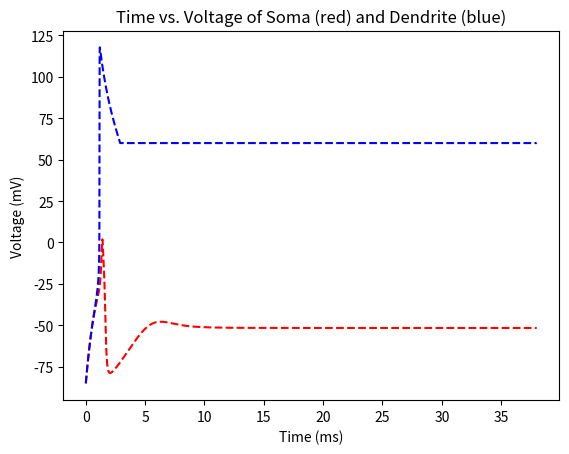
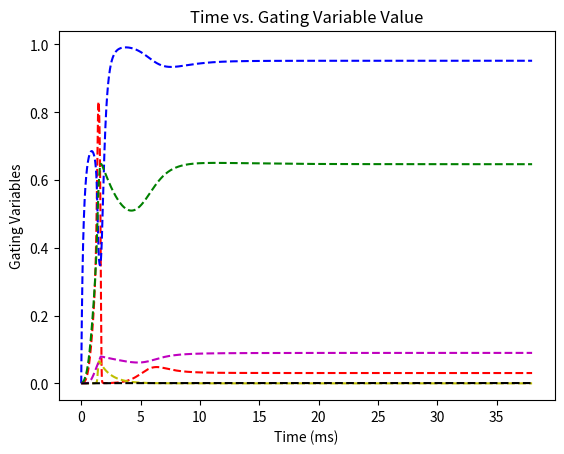

These charts were generated, in order, by the following Python code:
import math
import matplotlib.pyplot as plt
import numpy as np

C_m = 1 # microF/cm^2 membrane capacitance
A_s = 100 # microm^2 surface area of soma
A_d = 50000 # microm^2 surface area of dendrite
# leak current for soma
def I_Ls(V_s):
    g_Ls = 0.05 # mS/cm^2 conductance
    E_r = -85 # mV reversal potential
    return g_Ls * (E_r - V_s) # leak current
# sodium current
def I_Na(V_s, m, h):
    g_Na = 100 # mS/cm^2 conductance
    E_Na = 55 # mV reversal potential
    return g_Na * m**3 * h * (E_Na - V_s) # sodium current
# potassium current
def I_K(V_s, n):
    g_K = 2 # mS/cm^2 conductance
    E_K = -90 # mV reversal potential
    return g_K * n**4 * (E_K - V_s) # potassium current
# high threshold potassium current
def I_KHT(V_s, w):
    g_KHT = 300 # mS/cm^2 conductance
    E_K = -90 # mV reversal potential
    return g_KHT * w * (E_K - V_s) # high threshold potassium current
# low threshold potassium current
def I_KLT(V_s, l):
    g_KLT = 25 # mS/cm^2 conductance
    E_K = -90 # mV reversal potential
    return g_KLT * l * (E_K - V_s) # low threshold potassium current
# feedforward excitatory input to soma
def I_FFs(V_s, g_FFs):
    return -g_FFs * V_s
R_c = 250 # MOhms resistance of connection between soma and dendrite
# leak current for dendrite
def I_Ld(V_d):
    g_Ld = 0.1 # mS/cm^2 conductance
    E_r = -85 # mV reversal potential
    return g_Ld * (E_r - V_d) # leak current
# high threshold calcium current
def I_Ca(V_d, m_infinity):
    g_Ca = 200 # mS/cm^2 conductance
    E_Ca = 120 # mV reversal potential
    return g_Ca * (m_infinity**2) * (E_Ca - V_d) # high threshold calcium current
# calcium dependent potassium current
def I_CaK(V_d, q):
    g_CaK = 100 # mS/cm^2 conductance
    E_K = -90 # mV reversal potential
    return g_CaK * q * (E_K - V_d) # calcium dependent potassium current
# excitatory synaptic current
def I_syn(V_d, g_syn):
    return -g_syn * V_d # excitatory synaptic current
def getG_syn(g_syn):
    return -g_syn / tau_syn
# calcium concentration follows first-order kinetics:
# dConc_Ca/dt = 0.1 * I_Ca - Conc_Ca/tau_Ca;
def getCaConc(V_d, m_infinity, conc_Ca):
    tau_Ca = 100 # ms decay time constant
    return 0.1 * I_Ca(V_d, m_infinity) - conc_Ca / tau_Ca
tau_Ca = 100 # ms decay time constant
# feedforward excitatory input to dendrite
def I_FFd(V_d, g_FFd):
    return -g_FFd * V_d # feedforward excitatory input to dendrite

# the general equation for the gating variables m, h, and n is
# dx/dt = alpha_x(V)(1 - x) - beta_x(V)x
# where x=m, h, n
# the voltage dependent coefficients of the gating variables are
def gatingVarMHN(alpha_x, beta_x, x, V):
    return alpha_x(V) * (1 - x) - beta_x(V) * x
def alpha_m(V):
    try:
        res = -0.5 * (V + 22) / (math.exp(-(V + 22) / 10) - 1)
        return res
    except OverflowError:
        print('*******************' + str(V))
def beta_m(V):
    return 20 * math.exp(-(V + 47) / 18)
def m_infinity(V_d):
    try:
        res = 1 / (1 + math.exp(-(V_d - 20) / 15))
        return res
    except OverflowError:
        print('*****************' + str(V_d))
def alpha_h(V):
    return 0.35 * math.exp(-(V + 34) / 20)
def beta_h(V):
    return 5 / (math.exp(-(V + 4) / 10) + 1)
def alpha_n(V):
    return -0.075 * (V + 30) / (math.exp(-(V + 30) / 10) - 1)
def beta_n(V):
    return 0.1 * math.exp(-(V + 40) / 80)
# the general equation for the gating variables w, l, and q is
# dx/dt = (x_infinity(V) - x) / tau_x
def gatingVarWLQ(x_infinity, tau_x, x, V):
    return (x_infinity(V) - x) / tau_x
def w_infinity(V):
    return 1 / (math.exp(-V / 5) + 1)
tau_w = 1 # ms
def l_infinity(V):
    return 1 / (math.exp(-(V + 40) / 5) + 1)
tau_l = 10 # ms
def q_infinity(conc_Ca):
    return (0.0005 * conc_Ca)**2
def tau_q(conc_Ca):
    return 0.0338 / (min(0.0001 * conc_Ca,  0.01) +  0.001)

def getTotalSomaCurrent(V_s, m, h, n, w, l, g_FFs):
    ils = I_Ls(V_s)
    ina = I_Na(V_s, m, h)
    ik = I_K(V_s, n)
    ikht = I_KHT(V_s, w)
    iklt = I_KLT(V_s, l)
    iffs = I_FFs(V_s, g_FFs)
    #print('ils: ' + str(ils) + '; ina: ' + str(ina) + '; ik: ' + str(ik) + '; ikht: ' + str(ikht) + '; iklt: ' + str(iklt) + '; iffs: ' + str(iffs))
    return I_Ls(V_s) + I_Na(V_s, m, h) + I_K(V_s, n) + I_KHT(V_s, w) + I_KLT(V_s, l) + I_FFs(V_s, g_FFs)
def getTotalDendriteCurrent(V_d, m_infinity, q, g_syn, g_FFd):
    return I_Ld(V_d) + I_Ca(V_d, m_infinity) + I_CaK(V_d, q) + I_syn(V_d, g_syn) + I_FFd(V_d, g_FFd)

# 1000 ms is too long
# 500 ms is also too long but more clear
# 40 ms is good, but incorrect behavior
T_max = 38
dt = 0.001
t = np.arange(0, T_max, dt).tolist()
Vs = [0 for i in range(len(t))]
Vd = [0 for i in range(len(t))]
m = [0 for i in range(len(t))]
h = [0 for i in range(len(t))]
n = [0 for i in range(len(t))]
w = [0 for i in range(len(t))]
l = [0 for i in range(len(t))]
q = [0 for i in range(len(t))]
conc_ca = [0 for i in range(len(t))]
g_syn = [0 for i in range(len(t))]
g_ffd = 1 # mS/cm^2
g_ffs = 1 # mS/cm^2
#I_ext = 0 # nA
I_ext = [0 for i in range(len(t))]
#I_ext[2000:3000] = [1] * 1000
G = 0.1
#g_syn = 1
tau_syn = 5 # ms
Vrst = -85
Vd[0] = Vrst
Vs[0] = Vrst
# adding initial value to g_syn provides more interesting results
#g_syn[0] = 0.3
Vth = 60

for i in range(len(t) - 1):
    kg0 = getG_syn(g_syn[i])
    kVs0 = ((A_s * getTotalSomaCurrent(Vs[i], m[i], h[i], n[i], w[i], l[i], g_ffs)) + I_ext[i] + (Vd[i] - Vs[i]) / R_c) / (C_m * A_s)
    ag = g_syn[i] + kg0 * dt
    aVs = Vs[i] + kVs0 * dt
    kg1 = getG_syn(ag)
    kVs1 = ((A_s * getTotalSomaCurrent(aVs, m[i+1], h[i+1], n[i+1], w[i+1], l[i+1], g_ffs)) + I_ext[i+1] + (Vd[i+1] - aVs) / R_c) / (C_m * A_s)
    g_syn[i+1] = g_syn[i] + (kg0 + kg1) * dt / 2
    Vs[i+1] = Vs[i] + (kVs0 + kVs1) * dt / 2
    
    #print('loop i: ' + str(i) + '; Vs[i]: ' + str(Vs[i]) + '; Vs[i+1]: ' + str(Vs[i+1]))
    #dendritic spike is supposed to lead to somatic spike burst

    if Vd[i] >= Vth:
        g_syn[i+1] = g_syn[i] + G
       # Vs[i+1] = Vrst
    '''
    # g_syn -> g_syn + G when spike arrives from another neuron at synapse with conductance G
    if g_syn[i] >= G:
        g_syn[i+1] += G
    '''
    kVd0 = ((A_d * getTotalDendriteCurrent(Vd[i], m_infinity(Vd[i]), q[i], g_syn[i], g_ffd)) + (Vs[i] - Vd[i]) / R_c) / (C_m * A_d)
    aVd = Vd[i] + kVd0 * dt
    kVd1 = ((A_d * getTotalDendriteCurrent(aVd, m_infinity(aVd), q[i+1], g_syn[i+1], g_ffd)) + (Vs[i+1] - aVd) / R_c) / (C_m * A_d)
    Vd[i+1] = Vd[i] + (kVd0 + kVd1) * dt / 2
    
    kCa0 = getCaConc(Vd[i], m_infinity(Vd[i]), conc_ca[i])
    aCa = conc_ca[i] + kCa0 * dt
    kCa1 = getCaConc(Vd[i+1], m_infinity(Vd[i+1]), aCa)
    conc_ca[i+1] = conc_ca[i] + (kCa0 + kCa1) * dt / 2
    
    km0 = gatingVarMHN(alpha_m, beta_m, m[i], Vs[i])
    am = m[i] + km0 * dt
    km1 = gatingVarMHN(alpha_m, beta_m, am, Vs[i+1])
    m[i+1] = m[i] + (km0 + km1) * dt / 2
    
    kh0 = gatingVarMHN(alpha_h, beta_h, h[i], Vs[i])
    ah = h[i] + kh0 * dt
    kh1 = gatingVarMHN(alpha_h, beta_h, ah, Vs[i+1])
    h[i+1] = h[i] + (kh0 + kh1) * dt / 2
    
    kn0 = gatingVarMHN(alpha_n, beta_n, n[i], Vs[i])
    an = n[i] + kn0 * dt
    kn1 = gatingVarMHN(alpha_n, beta_n, an, Vs[i+1])
    n[i+1] = n[i] + (kn0 + kn1) * dt / 2
    
    kw0 = gatingVarWLQ(w_infinity, tau_w, w[i], Vs[i])
    aw = w[i] + kw0 * dt
    kw1 = gatingVarWLQ(w_infinity, tau_w, aw, Vs[i])
    w[i+1] = w[i] + (kw0 + kw1) * dt / 2
    
    kl0 = gatingVarWLQ(l_infinity, tau_l, l[i], Vs[i])
    al = l[i] + kl0 * dt
    kl1 = gatingVarWLQ(l_infinity, tau_l, al, Vs[i+1])
    l[i+1] = l[i] + (kl0 + kl1) * dt / 2
    
    kq0 = gatingVarWLQ(q_infinity, tau_q(conc_ca[i]), q[i], Vd[i])
    aq = q[i] + kq0 * dt
    kq1 = gatingVarWLQ(q_infinity, tau_q(conc_ca[i+1]), aq, Vd[i+1])
    q[i+1] = q[i] + (kq0 + kq1) * dt / 2

plt.figure(1)
plt.plot(t, Vs, 'r--', t, Vd, 'b--')
plt.xlabel('Time (ms)')
plt.ylabel('Voltage (mV)')
plt.title('Time vs. Voltage of Soma (red) and Dendrite (blue)')
plt.show()

plt.figure(2)
plt.plot(t, m, 'r--', t, h, 'b--', t, n, 'g--', t, w, 'y--', t, l, 'm--', t, q, 'k--')
plt.xlabel('Time (ms)')
plt.ylabel('Gating Variables')
plt.title('Time vs. Gating Variable Value')
plt.show()